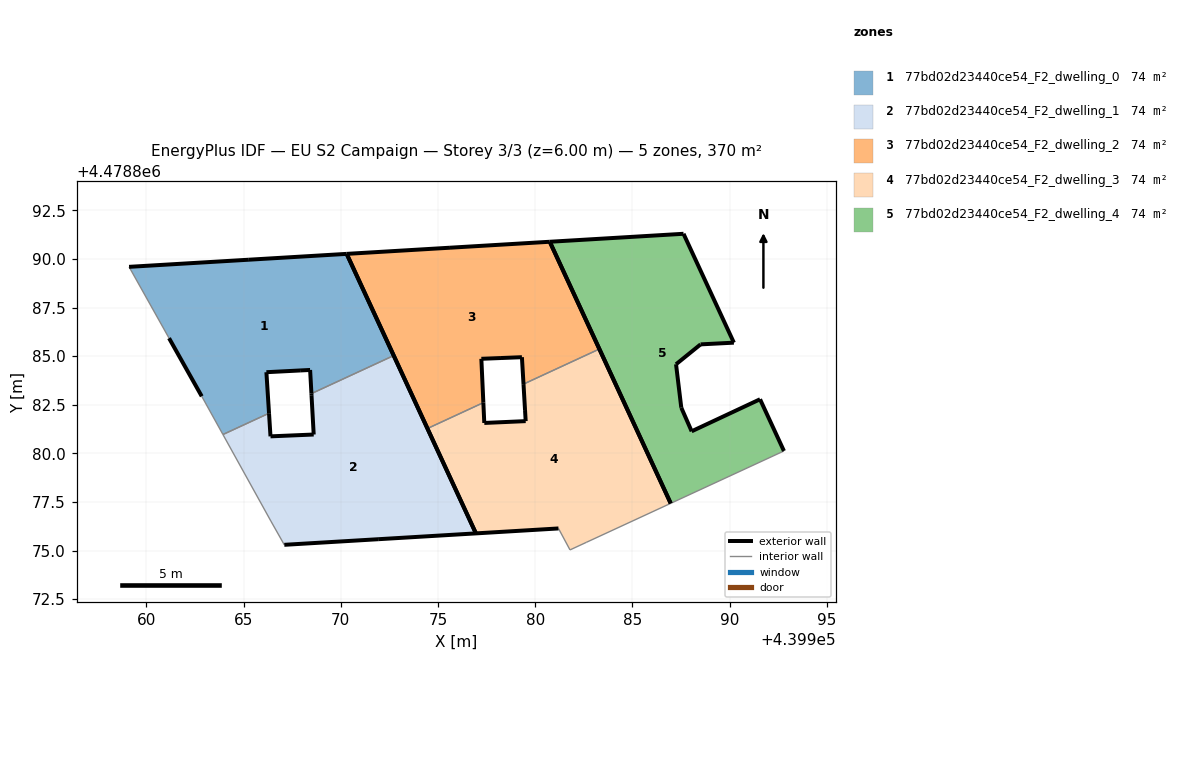
=== STOREY PLAN SPEC (per zone: floor XY polygon, exterior-wall plan segments, windows/doors) ===
zone 1: 77bd02d23440ce54_F2_dwelling_0  (74.0 m²)
  floor: (439972.72, 4478885.03) (439970.30, 4478890.26) (439965.27, 4478889.96) (439959.11, 4478889.59) (439961.17, 4478885.92) (439962.85, 4478882.93) (439963.94, 4478880.97) (439966.31, 4478882.06) (439966.17, 4478884.17) (439967.91, 4478884.26) (439968.42, 4478884.29) (439968.49, 4478883.07)
  exterior wall: (439968.49, 4478883.07) – (439968.42, 4478884.29)  [1.2 m]
  exterior wall: (439968.42, 4478884.29) – (439967.91, 4478884.26)  [0.5 m]
  exterior wall: (439967.91, 4478884.26) – (439966.17, 4478884.17)  [1.7 m]
  exterior wall: (439966.17, 4478884.17) – (439966.31, 4478882.06)  [2.1 m]
  exterior wall: (439962.85, 4478882.93) – (439961.17, 4478885.92)  [3.4 m]
  exterior wall: (439959.11, 4478889.59) – (439965.27, 4478889.96)  [6.2 m]
  exterior wall: (439965.27, 4478889.96) – (439970.30, 4478890.26)  [5.0 m]
  exterior wall: (439970.30, 4478890.26) – (439972.72, 4478885.03)  [5.8 m]
  interior walls: 4
zone 2: 77bd02d23440ce54_F2_dwelling_1  (74.0 m²)
  floor: (439976.95, 4478875.88) (439972.72, 4478885.03) (439968.49, 4478883.07) (439968.49, 4478882.99) (439968.61, 4478880.97) (439966.39, 4478880.87) (439966.31, 4478882.06) (439963.94, 4478880.97) (439966.40, 4478876.52) (439967.10, 4478875.30) (439971.92, 4478875.58)
  exterior wall: (439971.92, 4478875.58) – (439967.10, 4478875.30)  [4.8 m]
  exterior wall: (439966.31, 4478882.06) – (439966.39, 4478880.87)  [1.2 m]
  exterior wall: (439966.39, 4478880.87) – (439968.61, 4478880.97)  [2.2 m]
  exterior wall: (439968.61, 4478880.97) – (439968.49, 4478882.99)  [2.0 m]
  exterior wall: (439968.49, 4478882.99) – (439968.49, 4478883.07)  [0.1 m]
  exterior wall: (439972.72, 4478885.03) – (439976.95, 4478875.88)  [10.1 m]
  exterior wall: (439976.95, 4478875.88) – (439971.92, 4478875.58)  [5.0 m]
  interior walls: 4
zone 3: 77bd02d23440ce54_F2_dwelling_2  (74.0 m²)
  floor: (439983.30, 4478885.37) (439980.75, 4478890.88) (439975.62, 4478890.58) (439970.30, 4478890.26) (439974.46, 4478881.28) (439977.33, 4478882.61) (439977.23, 4478884.86) (439978.24, 4478884.90) (439979.32, 4478884.95) (439979.40, 4478883.56)
  exterior wall: (439975.62, 4478890.58) – (439980.75, 4478890.88)  [5.1 m]
  exterior wall: (439980.75, 4478890.88) – (439983.30, 4478885.37)  [6.1 m]
  exterior wall: (439979.40, 4478883.56) – (439979.32, 4478884.95)  [1.4 m]
  exterior wall: (439979.32, 4478884.95) – (439978.24, 4478884.90)  [1.1 m]
  exterior wall: (439978.24, 4478884.90) – (439977.23, 4478884.86)  [1.0 m]
  exterior wall: (439977.23, 4478884.86) – (439977.33, 4478882.61)  [2.3 m]
  exterior wall: (439974.46, 4478881.28) – (439970.30, 4478890.26)  [9.9 m]
  exterior wall: (439970.30, 4478890.26) – (439975.62, 4478890.58)  [5.3 m]
  interior walls: 2
zone 4: 77bd02d23440ce54_F2_dwelling_3  (74.0 m²)
  floor: (439986.97, 4478877.43) (439983.30, 4478885.37) (439979.40, 4478883.56) (439979.47, 4478882.23) (439979.51, 4478881.66) (439977.38, 4478881.56) (439977.33, 4478882.61) (439974.46, 4478881.28) (439976.95, 4478875.88) (439981.20, 4478876.14) (439981.79, 4478875.03) (439982.62, 4478875.42)
  exterior wall: (439981.20, 4478876.14) – (439976.95, 4478875.88)  [4.3 m]
  exterior wall: (439976.95, 4478875.88) – (439974.46, 4478881.28)  [5.9 m]
  exterior wall: (439977.33, 4478882.61) – (439977.38, 4478881.56)  [1.0 m]
  exterior wall: (439977.38, 4478881.56) – (439979.51, 4478881.66)  [2.1 m]
  exterior wall: (439979.51, 4478881.66) – (439979.47, 4478882.23)  [0.6 m]
  exterior wall: (439979.47, 4478882.23) – (439979.40, 4478883.56)  [1.3 m]
  exterior wall: (439983.30, 4478885.37) – (439986.97, 4478877.43)  [8.7 m]
  interior walls: 5
zone 5: 77bd02d23440ce54_F2_dwelling_4  (74.0 m²)
  floor: (439992.79, 4478880.12) (439991.56, 4478882.78) (439988.04, 4478881.13) (439987.51, 4478882.35) (439987.24, 4478884.58) (439988.50, 4478885.60) (439990.22, 4478885.69) (439987.63, 4478891.29) (439980.75, 4478890.88) (439986.97, 4478877.43)
  exterior wall: (439988.50, 4478885.60) – (439987.24, 4478884.58)  [1.6 m]
  exterior wall: (439987.24, 4478884.58) – (439987.51, 4478882.35)  [2.2 m]
  exterior wall: (439987.51, 4478882.35) – (439988.04, 4478881.13)  [1.3 m]
  exterior wall: (439988.04, 4478881.13) – (439991.56, 4478882.78)  [3.9 m]
  exterior wall: (439991.56, 4478882.78) – (439992.79, 4478880.12)  [2.9 m]
  exterior wall: (439986.97, 4478877.43) – (439980.75, 4478890.88)  [14.8 m]
  exterior wall: (439980.75, 4478890.88) – (439987.63, 4478891.29)  [6.9 m]
  exterior wall: (439987.63, 4478891.29) – (439990.22, 4478885.69)  [6.2 m]
  exterior wall: (439990.22, 4478885.69) – (439988.50, 4478885.60)  [1.7 m]
  interior walls: 1

=== DERIVED (storey summary) ===
Building: EU S2 Campaign
Storey: 3 of 3  (floor level z = 6.00 m)
Storey gross floor area: 369.8 m²
Zones on this storey: 5
  - 77bd02d23440ce54_F2_dwelling_0: floor 74.0 m²; exterior wall 26.0 m (78.0 m²); WWR 0.0%
  - 77bd02d23440ce54_F2_dwelling_1: floor 74.0 m²; exterior wall 25.5 m (76.4 m²); WWR 0.0%
  - 77bd02d23440ce54_F2_dwelling_2: floor 74.0 m²; exterior wall 32.2 m (96.5 m²); WWR 0.0%
  - 77bd02d23440ce54_F2_dwelling_3: floor 74.0 m²; exterior wall 24.0 m (72.1 m²); WWR 0.0%
  - 77bd02d23440ce54_F2_dwelling_4: floor 74.0 m²; exterior wall 41.6 m (124.8 m²); WWR 0.0%
Zone adjacency (shared interzone walls):
  - 77bd02d23440ce54_F2_dwelling_0 ↔ 77bd02d23440ce54_F2_dwelling_1
  - 77bd02d23440ce54_F2_dwelling_2 ↔ 77bd02d23440ce54_F2_dwelling_3